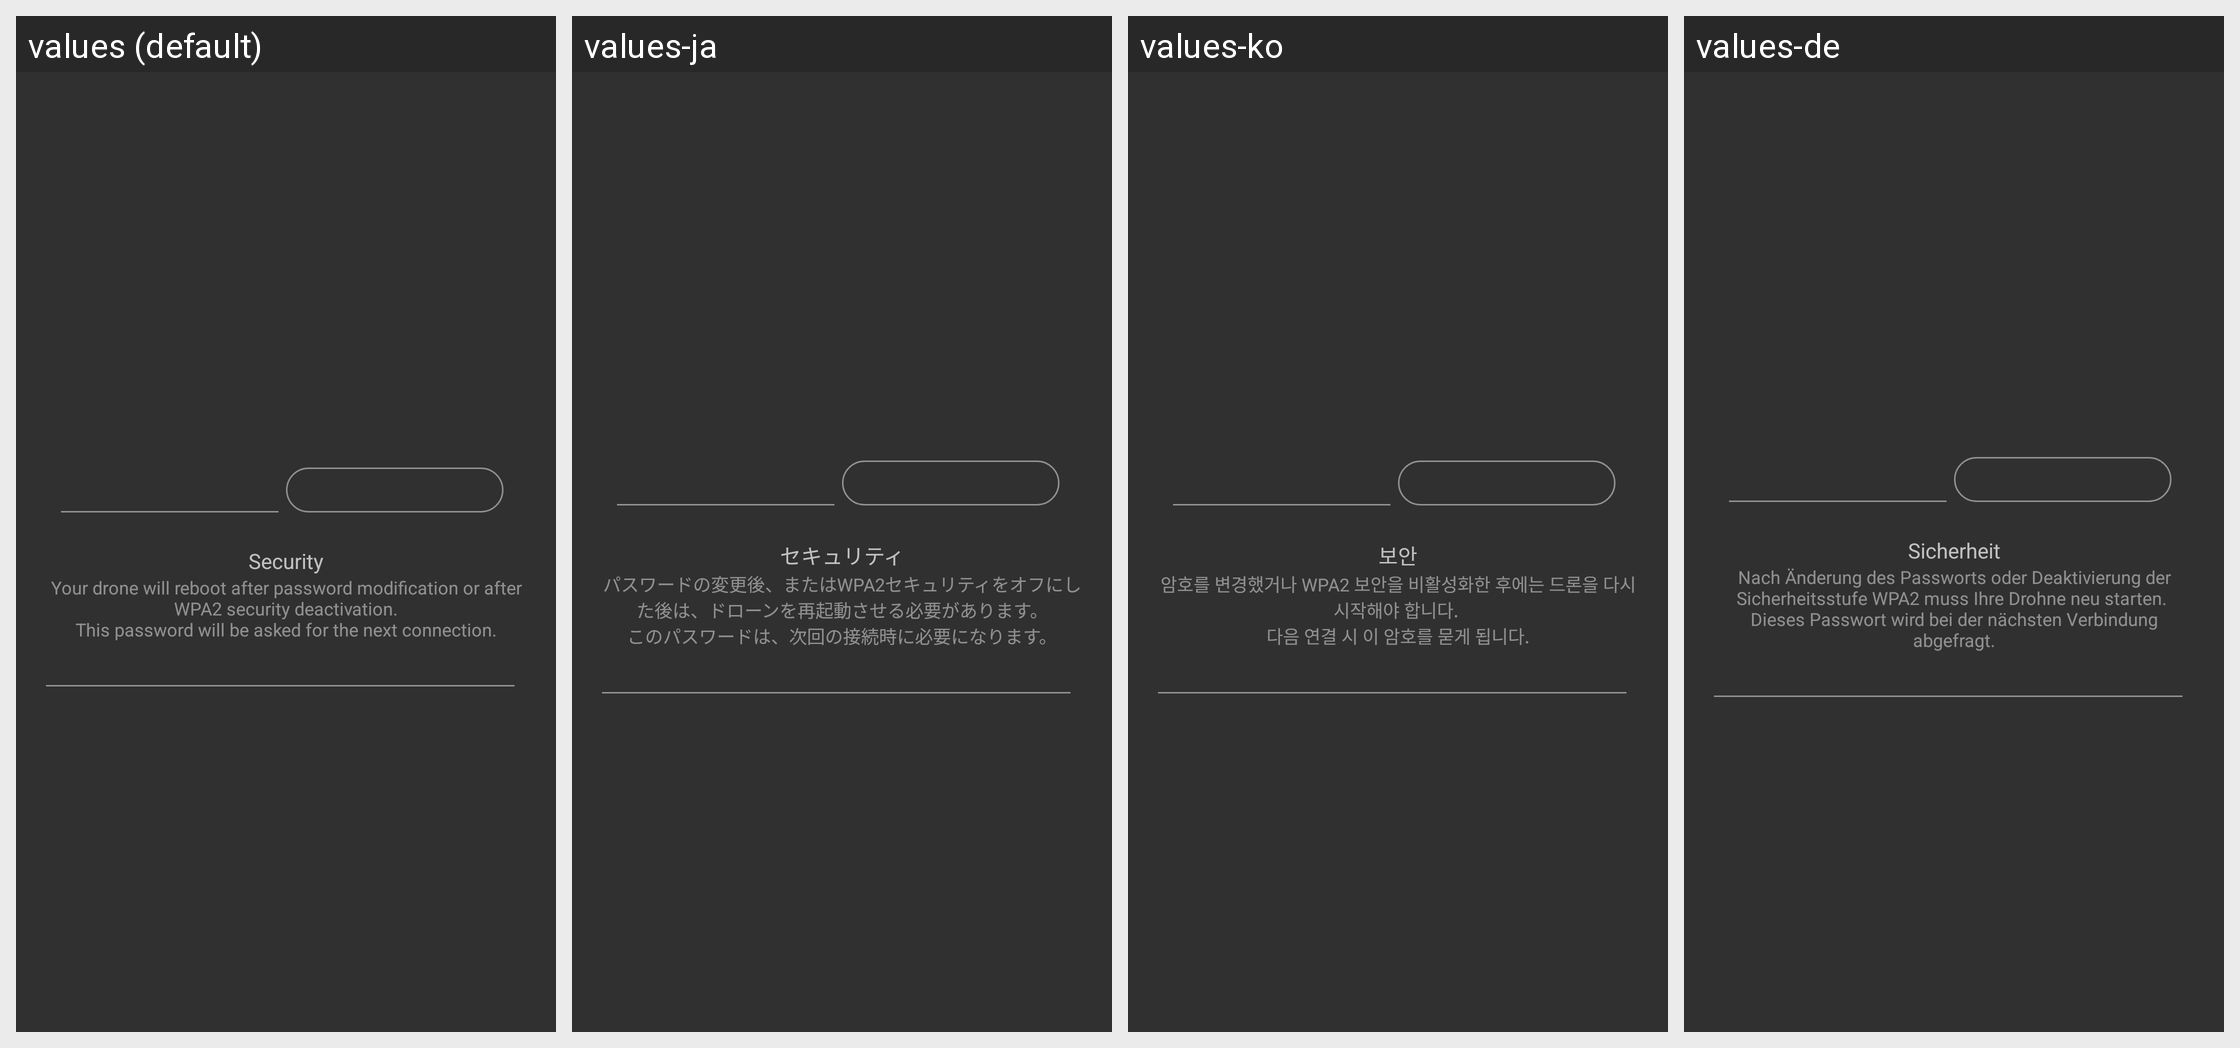

The same Android screen rendered under several of its app's locales, left to right. List the strings drawn on it with the default value and each locale's translation.
Android screen res/layout/wifi_name_layout.xml rendered under 4 locales, left to right: values (default), values-ja, values-ko, values-de. Device: Nexus 5 (rendered at 1080×1920; each locale shown at half size, 540×960, under a caption strip naming it); theme AppTheme.
Other locales in the repository, not shown: values-af, values-am, values-ar, values-az-rAZ, values-bg, values-bn-rBD, values-ca, values-cs, values-da, values-el, values-en-rGB, values-es, values-es-rUS, values-et-rEE, values-eu-rES, values-fa, values-fi, values-fr, values-fr-rCA, values-gl-rES, values-gu-rIN, values-hi, values-hr, values-hu, values-hy-rAM, values-in, values-is-rIS, values-it, values-iw, values-ka-rGE, values-kk-rKZ, values-km-rKH, values-kn-rIN, values-ky-rKG, values-lo-rLA, values-lt, values-lv, values-mk-rMK, values-ml-rIN, values-mn-rMN, values-mr-rIN, values-ms-rMY, values-my-rMM, values-nb, values-ne-rNP, values-nl, values-pa-rIN, values-pl, values-pt, values-pt-rBR, values-pt-rPT, values-ro, values-ru, values-si-rLK, values-sk, values-sl, values-sq-rAL, values-sr, values-sv, values-sw, values-ta-rIN, values-te-rIN, values-th, values-tl, values-tr, values-uk, values-ur-rPK, values-uz-rUZ, values-vi, values-zh-rCN, values-zh-rHK, values-zh-rTW, values-zu.
Strings drawn on this screen, with the default value and each locale's value (text and hints the layout hard-codes, and strings that could not be matched under every locale, appear in the picture but are not listed):

piloting_settings_network_security
  values: Security
  values-ja: セキュリティ
  values-ko: 보안
  values-de: Sicherheit

piloting_settings_network_security_desc
  values: Your drone will reboot after password modification or after WPA2 security deactivation.
      This password will be asked for the next connection.
  values-ja: パスワードの変更後、またはWPA2セキュリティをオフにした後は、ドローンを再起動させる必要があります。
      このパスワードは、次回の接続時に必要になります。
  values-ko: 암호를 변경했거나 WPA2 보안을 비활성화한 후에는 드론을 다시 시작해야 합니다. 
      다음 연결 시 이 암호를 묻게 됩니다.
  values-de: Nach Änderung des Passworts oder Deaktivierung der Sicherheitsstufe WPA2 muss Ihre Drohne neu starten. 
      Dieses Passwort wird bei der nächsten Verbindung abgefragt.
